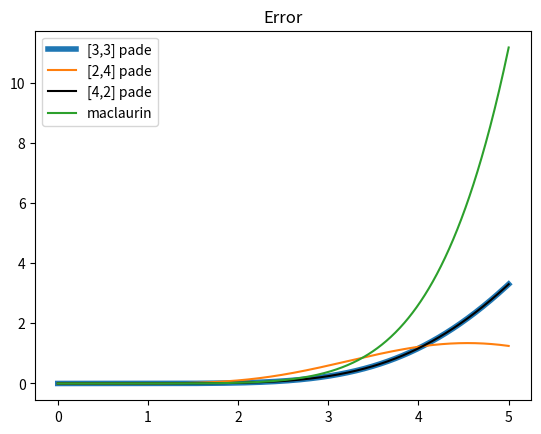

The matplotlib source for this figure:
import numpy as np
import matplotlib.pyplot as plt

x=np.linspace(0,5,1000)
y=np.sin(x)

approx1=(x-7/60*x**3)/(1+1/20*x**2)
approx2=x/(1+x**2/6+7*x**4/360)
approx3=(x-7*x**3/60)/(1+x**2/20)
mac=x-x**3/6+x**5/120

error1=abs(y-approx1)
error2=abs(y-approx2)
error3=abs(y-approx3)
macerror=abs(y-mac)
plt.plot(x,error1,label='[3,3] pade',linewidth=4)
plt.plot(x,error2,label='[2,4] pade')
plt.plot(x,error3,'black', label='[4,2] pade')
plt.plot(x,macerror,label='maclaurin')
plt.title('Error')
plt.legend()
plt.show()